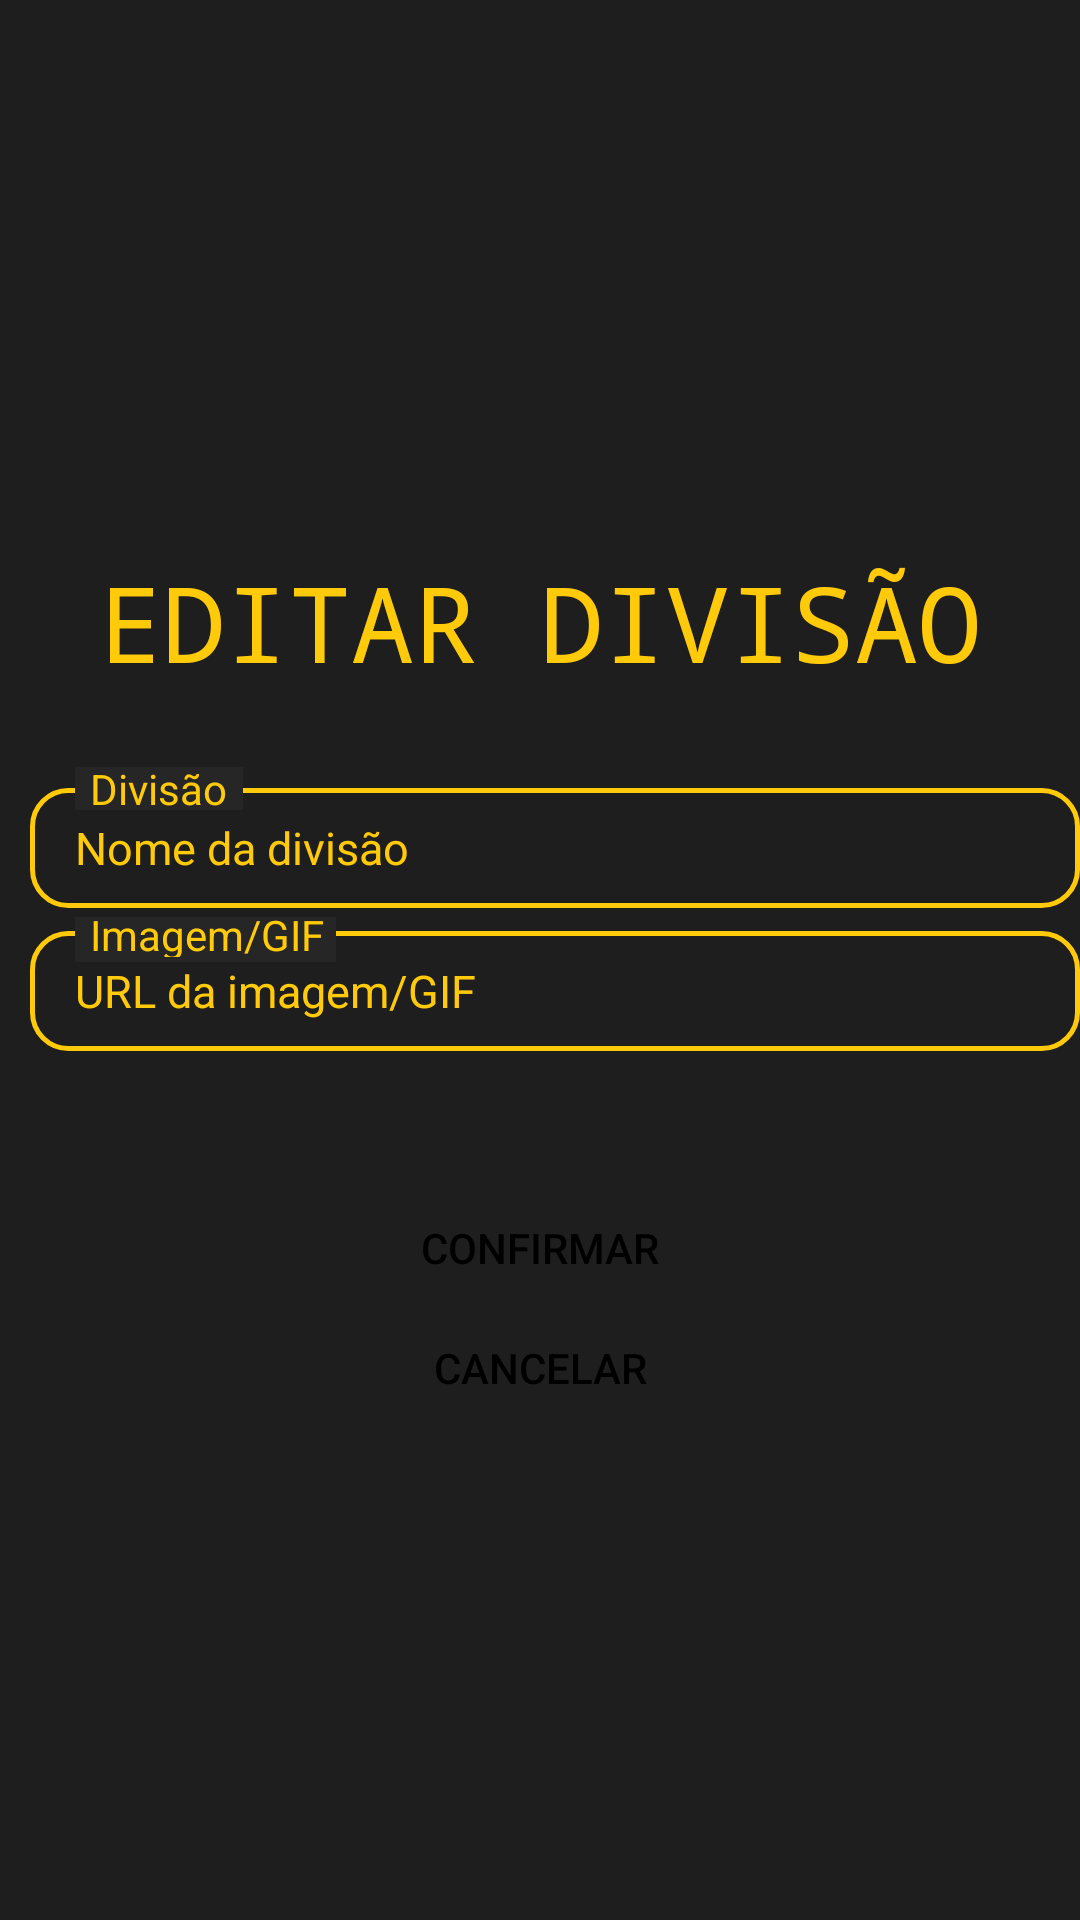

Android layout source for this screen:
<!-- AndroidManifest.xml: application theme Theme.ApicelaTraining -->
<!-- res/layout/edit_division.xml -->
<?xml version="1.0" encoding="utf-8"?>
<LinearLayout xmlns:android="http://schemas.android.com/apk/res/android"
    android:layout_width="match_parent"
    android:layout_height="wrap_content"
    android:background="@color/semi_black"
    android:orientation="vertical">

    <TextView
        android:layout_width="match_parent"
        android:layout_height="wrap_content"
        android:layout_marginTop="25dp"
        android:fontFamily="monospace"
        android:gravity="center"
        android:text="EDITAR DIVISÃO"
        android:textColor="@color/amarelo_personalizado"
        android:textSize="35sp"></TextView>

    <LinearLayout
        android:layout_width="match_parent"
        android:layout_height="wrap_content"
        android:layout_marginStart="10dp"
        android:layout_marginTop="25dp"
        android:orientation="vertical">

        <EditText
            android:id="@+id/divisionNameText"
            android:layout_width="match_parent"
            android:layout_height="40dp"
            android:layout_marginTop="7dp"
            android:layout_marginBottom="8dp"
            android:background="@drawable/pedido_field"
            android:hint="Nome da divisão"
            android:paddingStart="15dp"
            android:textColor="@color/white"
            android:textColorHint="@color/amarelo_personalizado"
            android:textSize="15dp" />

        <ImageView
            android:id="@+id/cliente_image"
            android:layout_width="56dp"
            android:layout_height="15dp"
            android:layout_marginStart="15dp"
            android:layout_marginTop="-56dp"
            android:background="@android:color/transparent"
            android:src="@drawable/light_black_image" />

        <TextView
            android:layout_width="wrap_content"
            android:layout_height="wrap_content"
            android:layout_marginStart="20dp"
            android:layout_marginTop="-17dp"
            android:text="Divisão"
            android:textColor="@color/amarelo_personalizado"></TextView>

        <EditText
            android:id="@+id/imageUrlText"
            android:layout_width="match_parent"
            android:layout_height="40dp"
            android:layout_marginTop="38dp"
            android:background="@drawable/pedido_field"
            android:hint="URL da imagem/GIF"
            android:paddingStart="15dp"
            android:textColor="@color/white"
            android:textColorHint="@color/amarelo_personalizado"
            android:textSize="15dp" />

        <ImageView
            android:layout_width="87dp"
            android:layout_height="15dp"
            android:layout_marginStart="15dp"
            android:layout_marginTop="-45dp"
            android:src="@drawable/light_black_image" />

        <TextView
            android:layout_width="wrap_content"
            android:layout_height="17dp"
            android:layout_marginStart="20dp"
            android:layout_marginTop="-19dp"
            android:text="Imagem/GIF"
            android:textColor="@color/amarelo_personalizado"></TextView>
    </LinearLayout>

    <Button
        android:id="@+id/buttonConfirmar"
        android:layout_width="130dp"
        android:layout_height="30dp"
        android:layout_gravity="center"
        android:layout_marginVertical="10dp"
        android:background="@drawable/yellow_bordered_button"
        android:text="Confirmar"
        android:textColor="@color/black" />

    <Button
        android:id="@+id/buttonCancelar"
        android:layout_width="130dp"
        android:layout_height="30dp"
        android:layout_gravity="center"
        android:layout_marginBottom="10dp"
        android:background="@drawable/yellow_bordered_button"
        android:text="Cancelar"
        android:textColor="@color/black" />

</LinearLayout>
<!-- resources referenced by this layout -->
<resources>
  <color name="amarelo_personalizado">#FFCA09</color>
  <color name="black">#FF000000</color>
  <color name="semi_black">#1E1E1E</color>
  <color name="white">#FFFFFFFF</color>
  <!-- drawable light_black_image (drawable) -->
  <?xml version="1.0" encoding="utf-8"?>
  <shape xmlns:android="http://schemas.android.com/apk/res/android">
      <solid android:color="@color/light_black" />
  
  </shape>
  <!-- drawable pedido_field (drawable) -->
  <?xml version="1.0" encoding="utf-8"?>
  <shape xmlns:android="http://schemas.android.com/apk/res/android"
      android:shape="rectangle">
      <solid android:color="@android:color/transparent" />
      <stroke
          android:width="1.5dp"
          android:color="@color/amarelo_personalizado" />
      <corners android:radius="12dp"></corners>
  
  </shape>
  <style name="Theme.ApicelaTraining" parent="Theme.AppCompat.Light.NoActionBar">
          <item name="android:textColor">#FDFDFD</item>
  
          
          <item name="colorPrimary">@color/amarelo_personalizado</item>
          <item name="colorPrimaryVariant">@color/amarelo_personalizado</item>
          <item name="colorOnPrimary">@color/teal_200</item>
          
          <item name="colorSecondary">@color/teal_200</item>
          <item name="colorSecondaryVariant">@color/teal_700</item>
          <item name="colorOnSecondary">@color/white</item>
          
          <item name="android:statusBarColor" tools:targetApi="l">@color/white</item>
          <item name="android:windowLightStatusBar" tools:ignore="NewApi">true</item>
          
          <item name="cardViewStyle">@style/CardView.Workout</item>
          <item name="android:gravity">center_vertical</item>
          <item name="itemBackground">@color/amarelo_personalizado</item>
      </style>
  <color name="light_black">#272626</color>
  <color name="teal_200">#FF03DAC5</color>
  <color name="teal_700">#FF018786</color>
  <style name="CardView.Workout" parent="CardView.Dark">
          <item name="android:orientation">vertical</item>
          <item name="android:layout_width">match_parent</item>
          <item name="android:layout_height">wrap_content</item>
          <item name="android:gravity">center_vertical</item>
          <item name="android:layout_marginTop">20dp</item>
          <item name="android:textColor">@color/amarelo_personalizado</item>
          <item name="android:layout_marginBottom">10dp</item>
          <item name="android:paddingTop">15dp</item>
          <item name="cardBackgroundColor">@color/semi_black</item>
          <item name="cardPreventCornerOverlap">false</item>
          <item name="cardUseCompatPadding">true</item>
  
      </style>
</resources>
